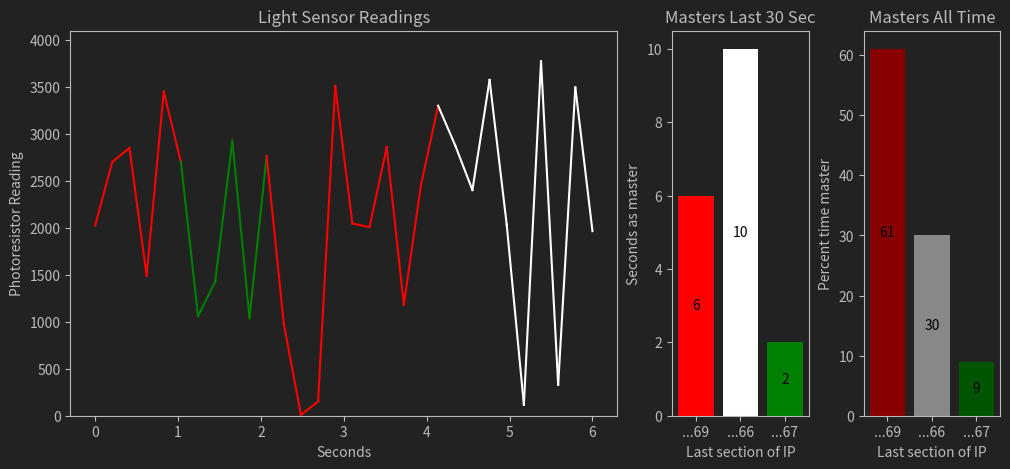

Generate this figure with matplotlib:
import matplotlib.pyplot as plt
import matplotlib.ticker as tkr
import numpy as np

# -------------- Create and show plot --------------
x = np.linspace(0, 6, 30)
y = np.random.random(30) * 4096
z = [0, 0, 0, 0, 0, 2, 2, 2, 2, 2, 0, 0, 0, 0, 0, 0, 0, 0, 0, 0, 1, 1, 1, 1, 1, 1, 1, 1, 1, 1]

masters = ["...69", "...66", "...67"]
bar_data = (6, 10, 2)
bar_totals = (40, 20, 6)

colors = ["red", "white", "green"]
muted_colors = ["#880000", "#888888", "#005500"]

def setupChart(fig, ax_light, ax_master, ax_totals):
    fig.patch.set_facecolor("#222222")

    ax_light.set_title("Light Sensor Readings")
    ax_light.set_xlabel("Seconds")
    ax_light.set_ylabel("Photoresistor Reading")
    ax_light.set_ylim(0, 4096)
    ax_light.set_facecolor("#222222")
    ax_light.xaxis.set_major_formatter(   
        tkr.FuncFormatter(lambda x, _: f'{round(x)}') # rounds them nicely back to 1, 2, 3
    )
    ax_light.title.set_color("#BBBBBB")
    ax_light.yaxis.label.set_color("#BBBBBB")
    ax_light.xaxis.label.set_color("#BBBBBB")
    ax_light.tick_params(axis="x", colors="#BBBBBB")
    ax_light.tick_params(axis="y", colors="#BBBBBB")
    ax_light.spines["top"].set_color("#BBBBBB")
    ax_light.spines["right"].set_color("#BBBBBB")
    ax_light.spines["bottom"].set_color("#BBBBBB")
    ax_light.spines["left"].set_color("#BBBBBB")

    ax_master.set_title("Masters Last 30 Sec")
    ax_master.set_xlabel("Last section of IP")
    ax_master.set_ylabel("Seconds as master")
    ax_master.set_facecolor("#222222")
    ax_master.yaxis.set_major_formatter(   
        tkr.FuncFormatter(lambda y, _: f'{round(y)}') # rounds them nicely back to 1, 2, 3
    )
    ax_master.title.set_color("#BBBBBB")
    ax_master.yaxis.label.set_color("#BBBBBB")
    ax_master.xaxis.label.set_color("#BBBBBB")
    ax_master.tick_params(axis="x", colors="#BBBBBB")
    ax_master.tick_params(axis="y", colors="#BBBBBB")
    ax_master.spines["top"].set_color("#BBBBBB")
    ax_master.spines["right"].set_color("#BBBBBB")
    ax_master.spines["bottom"].set_color("#BBBBBB")
    ax_master.spines["left"].set_color("#BBBBBB")

    ax_totals.set_title("Masters All Time")
    ax_totals.set_xlabel("Last section of IP")
    ax_totals.set_ylabel("Percent time master")
    ax_totals.set_facecolor("#222222")
    ax_totals.yaxis.set_major_formatter(   
        tkr.FuncFormatter(lambda y, _: f'{round(y)}') # rounds them nicely back to 1, 2, 3
    )
    ax_totals.title.set_color("#BBBBBB")
    ax_totals.yaxis.label.set_color("#BBBBBB")
    ax_totals.xaxis.label.set_color("#BBBBBB")
    ax_totals.tick_params(axis="x", colors="#BBBBBB")
    ax_totals.tick_params(axis="y", colors="#BBBBBB")
    ax_totals.spines["top"].set_color("#BBBBBB")
    ax_totals.spines["right"].set_color("#BBBBBB")
    ax_totals.spines["bottom"].set_color("#BBBBBB")
    ax_totals.spines["left"].set_color("#BBBBBB")

fig, (ax_light, ax_master, ax_totals) = plt.subplots(1, 3, figsize=(12,5), width_ratios=[4, 1, 1])
setupChart(fig, ax_light, ax_master, ax_totals)
for i in np.arange(len(x)-1):
    ax_light.plot([x[i],x[i+1]], [y[i],y[i+1]], c=colors[z[i]])

bars = ax_master.bar(masters, bar_data, color=colors)
ax_master.bar_label(bars, label_type='center')
sum = sum(bar_totals)
for i in range(3):
    bar = ax_totals.bar(masters[i], round(bar_totals[i]/sum * 100), color=muted_colors[i])
    ax_totals.bar_label(bar, label_type="center")

plt.show()
